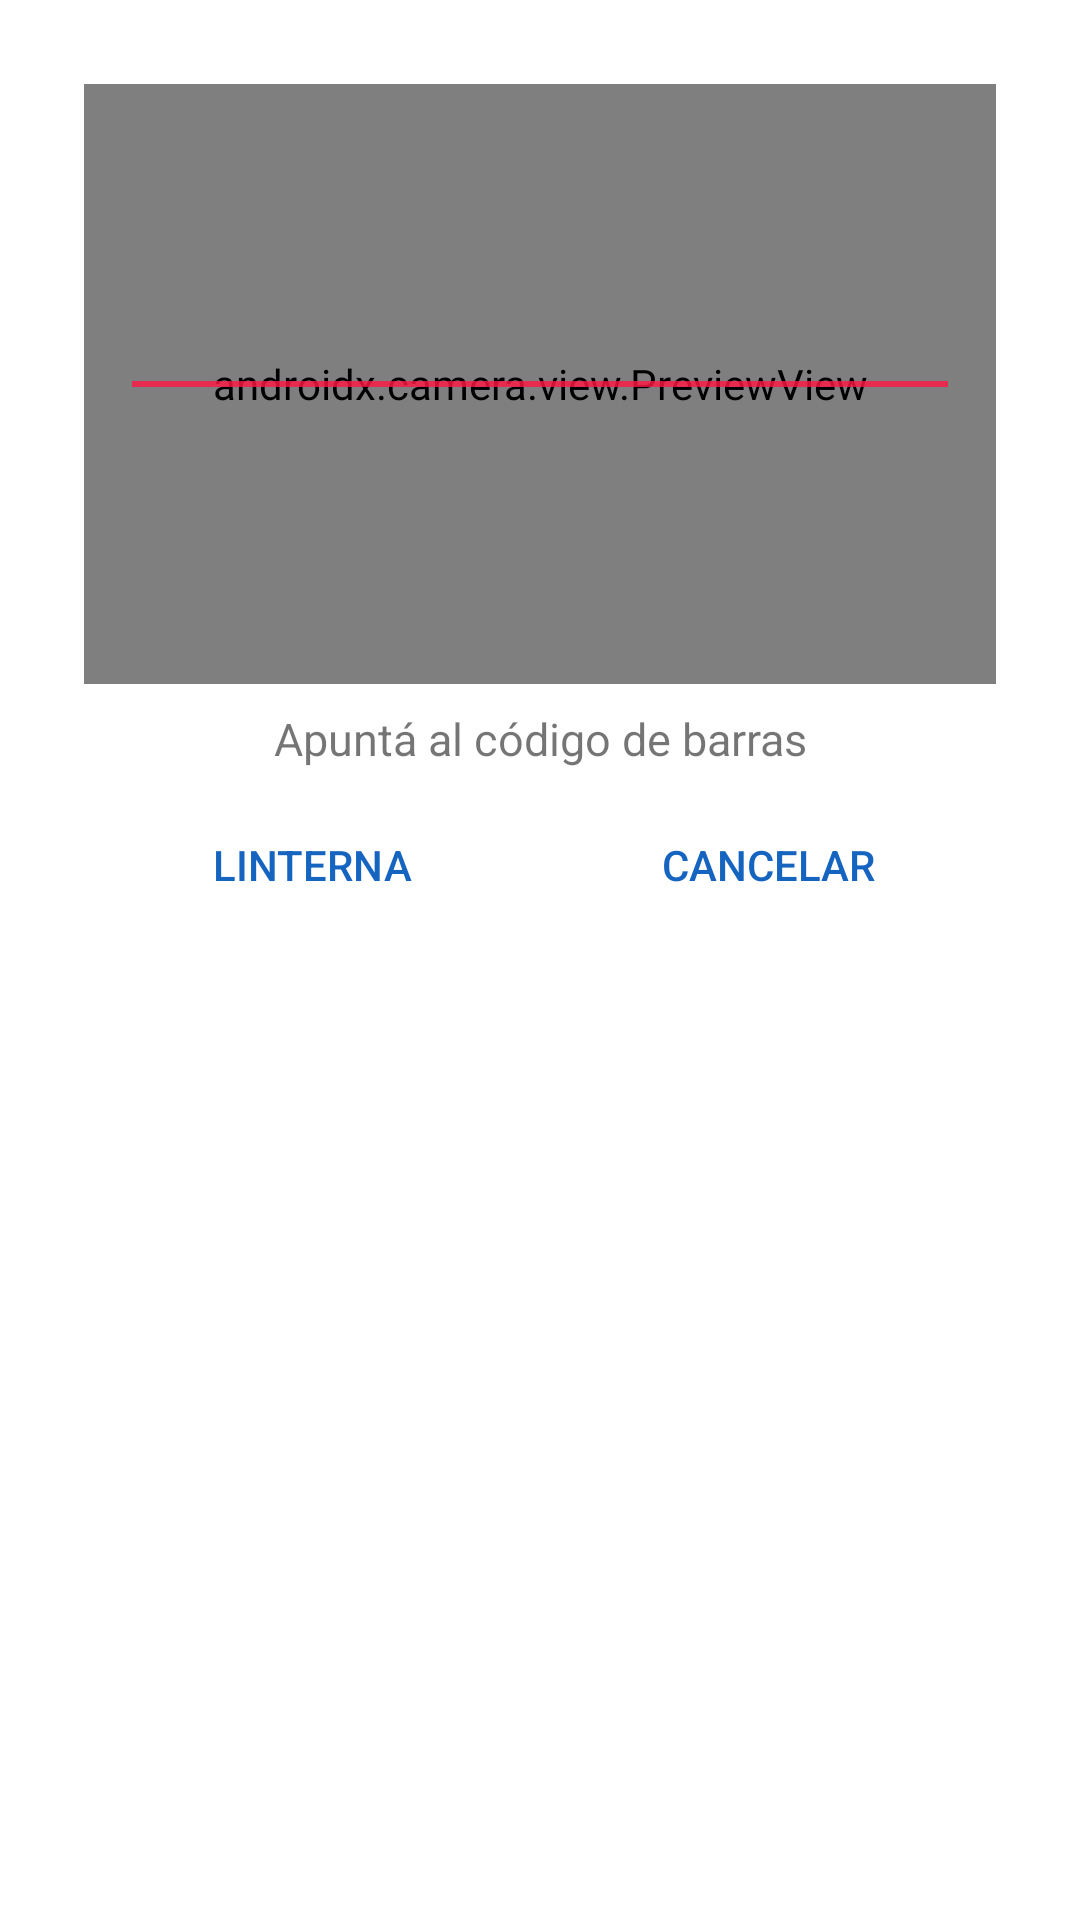

Produce the Android XML layout that renders to this screen, including the resource entries it uses.
<!-- AndroidManifest.xml: activity theme Tema.Escaner -->
<!-- res/layout/activity_scan.xml -->
<?xml version="1.0" encoding="utf-8"?>
<LinearLayout xmlns:android="http://schemas.android.com/apk/res/android"
    android:layout_width="300dp"
    android:layout_height="wrap_content"
    android:orientation="vertical"
    android:padding="12dp">

    <FrameLayout
        android:layout_width="match_parent"
        android:layout_height="200dp">

        <androidx.camera.view.PreviewView
            android:id="@+id/vistaCamara"
            android:layout_width="match_parent"
            android:layout_height="match_parent" />

        
        <View
            android:layout_width="match_parent"
            android:layout_height="2dp"
            android:layout_gravity="center_vertical"
            android:layout_marginStart="16dp"
            android:layout_marginEnd="16dp"
            android:background="#CCFF1744" />
    </FrameLayout>

    <TextView
        android:id="@+id/textoAyuda"
        android:layout_width="match_parent"
        android:layout_height="wrap_content"
        android:layout_marginTop="8dp"
        android:gravity="center"
        android:text="Apuntá al código de barras"
        android:textSize="15sp" />

    <LinearLayout
        android:layout_width="match_parent"
        android:layout_height="wrap_content"
        android:layout_marginTop="8dp"
        android:orientation="horizontal">

        <Button
            android:id="@+id/botonLinterna"
            style="?android:attr/buttonBarButtonStyle"
            android:layout_width="0dp"
            android:layout_height="wrap_content"
            android:layout_weight="1"
            android:text="Linterna" />

        <Button
            android:id="@+id/botonCancelar"
            style="?android:attr/buttonBarButtonStyle"
            android:layout_width="0dp"
            android:layout_height="wrap_content"
            android:layout_weight="1"
            android:text="Cancelar" />
    </LinearLayout>
</LinearLayout>
<!-- resources referenced by this layout -->
<resources>
  <style name="Tema.Escaner" parent="Theme.AppCompat.DayNight.Dialog">
          <item name="windowNoTitle">true</item>
          <item name="android:windowCloseOnTouchOutside">true</item>
          <item name="colorAccent">@color/azul</item>
          <item name="android:windowAnimationStyle">@null</item>
      </style>
  <color name="azul">#1565C0</color>
</resources>
